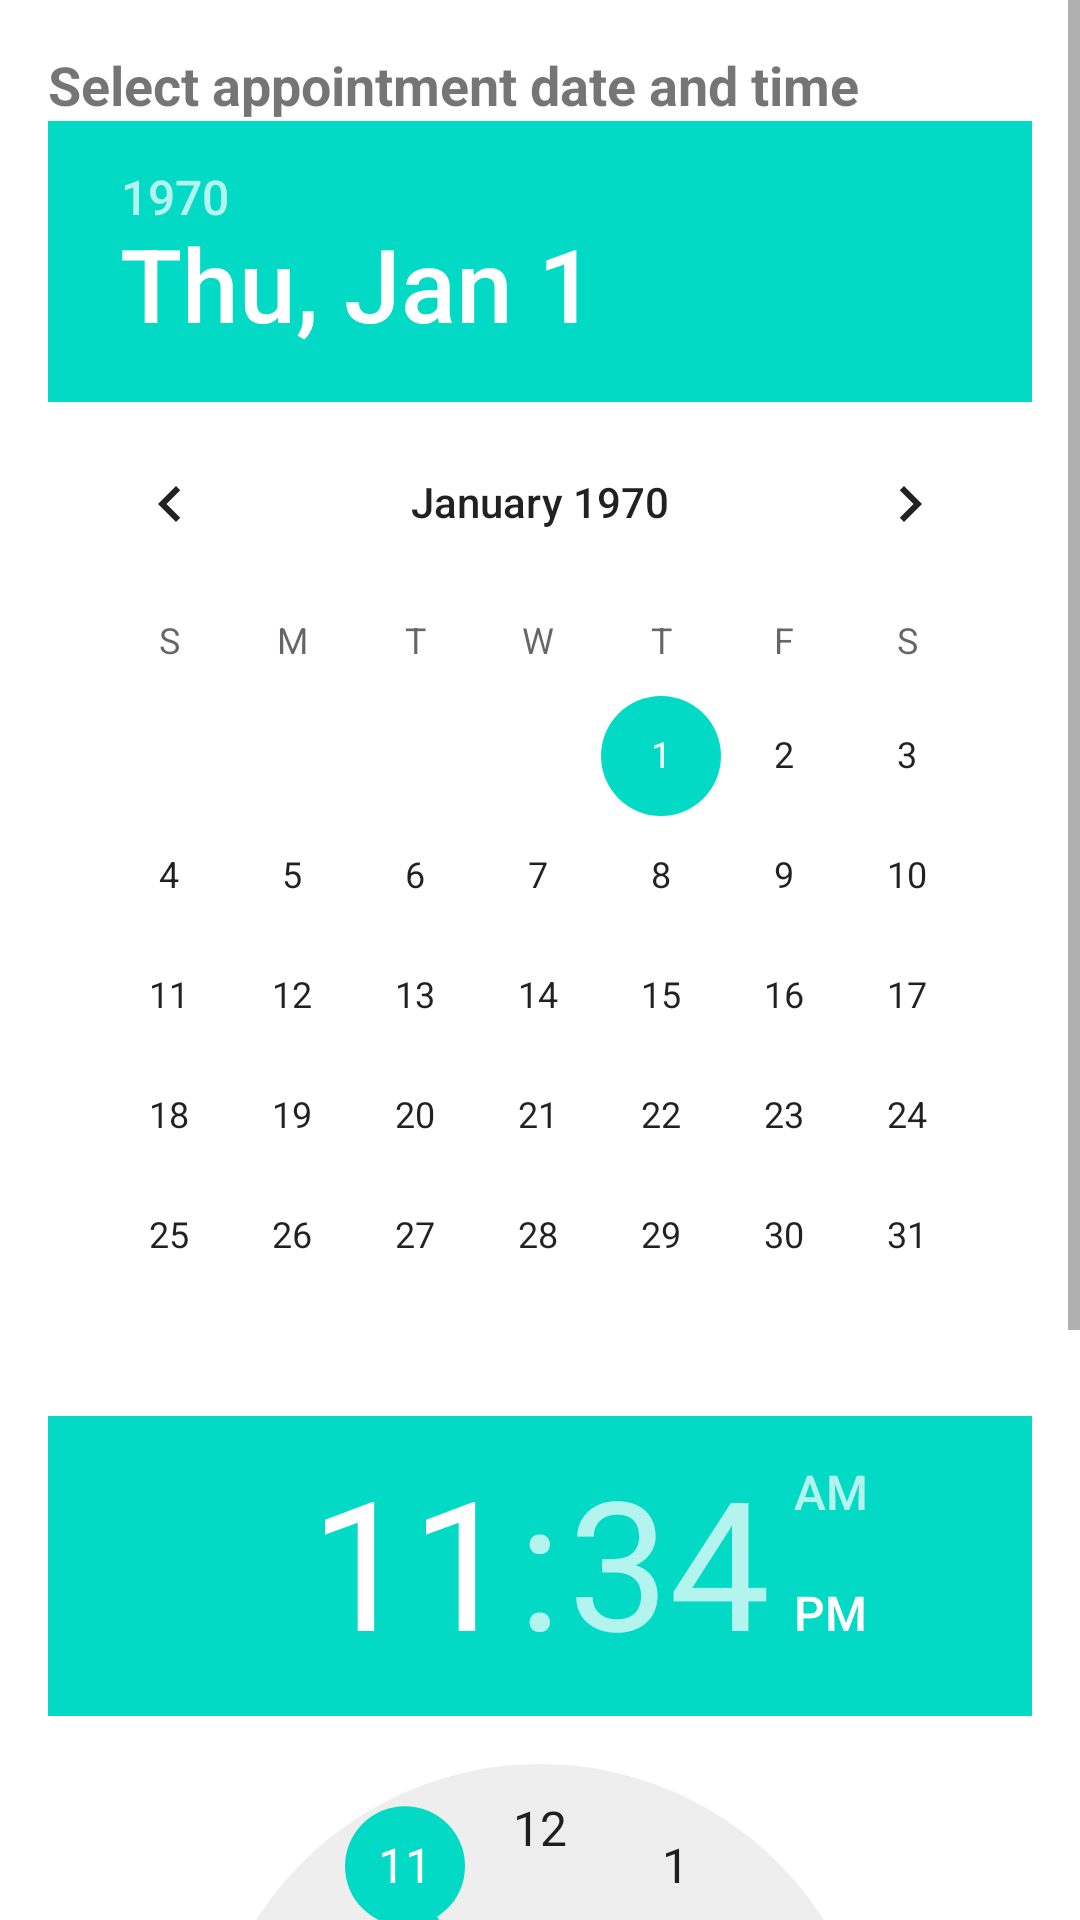

Reconstruct the res/layout file that produces this screen, plus the resources it refers to.
<!-- AndroidManifest.xml: application theme Theme.Myownapp -->
<!-- res/layout/contact_card.xml -->
<ScrollView
    xmlns:android="http://schemas.android.com/apk/res/android"
    android:layout_width="match_parent"
    android:layout_height="match_parent">
    <LinearLayout
        android:layout_width="match_parent"
        android:layout_height="match_parent"
        android:orientation="vertical"
        android:padding="16dp">
        <TextView
            android:layout_width="wrap_content"
            android:layout_height="wrap_content"
            android:text="Select appointment date and time"
            android:textStyle="bold"
            android:textSize="18sp" />
        <DatePicker
            android:id="@+id/date_picker"
            android:layout_width="match_parent"
            android:layout_height="wrap_content" />
        <TimePicker
            android:id="@+id/time_picker"
            android:layout_width="match_parent"
            android:layout_height="wrap_content" />
        <Button
            android:id="@+id/create_appointment_button"
            android:layout_width="wrap_content"
            android:layout_height="wrap_content"
            android:text="Create Appointment" />

    </LinearLayout>

</ScrollView>
<!-- resources referenced by this layout -->
<resources>
  <style name="Theme.Myownapp" parent="Theme.MaterialComponents.DayNight.NoActionBar">
          
          <item name="colorPrimary">@color/purple_500</item>
          <item name="colorPrimaryVariant">@color/purple_700</item>
          <item name="colorOnPrimary">@color/white</item>
          
          <item name="colorSecondary">@color/teal_200</item>
          <item name="colorSecondaryVariant">@color/teal_700</item>
          <item name="colorOnSecondary">@color/black</item>
          
          <item name="android:statusBarColor">?attr/colorPrimaryVariant</item>
          
      </style>
  <!-- not gathered from this repository: default colours our renderer supplied (Android Studio template values) -->
  <color name="purple_500">#FF6200EE</color>
  <color name="purple_700">#FF3700B3</color>
  <color name="teal_200">#FF03DAC5</color>
  <color name="teal_700">#FF018786</color>
  <color name="black">#FF000000</color>
  <color name="white">#FFFFFFFF</color>
</resources>
